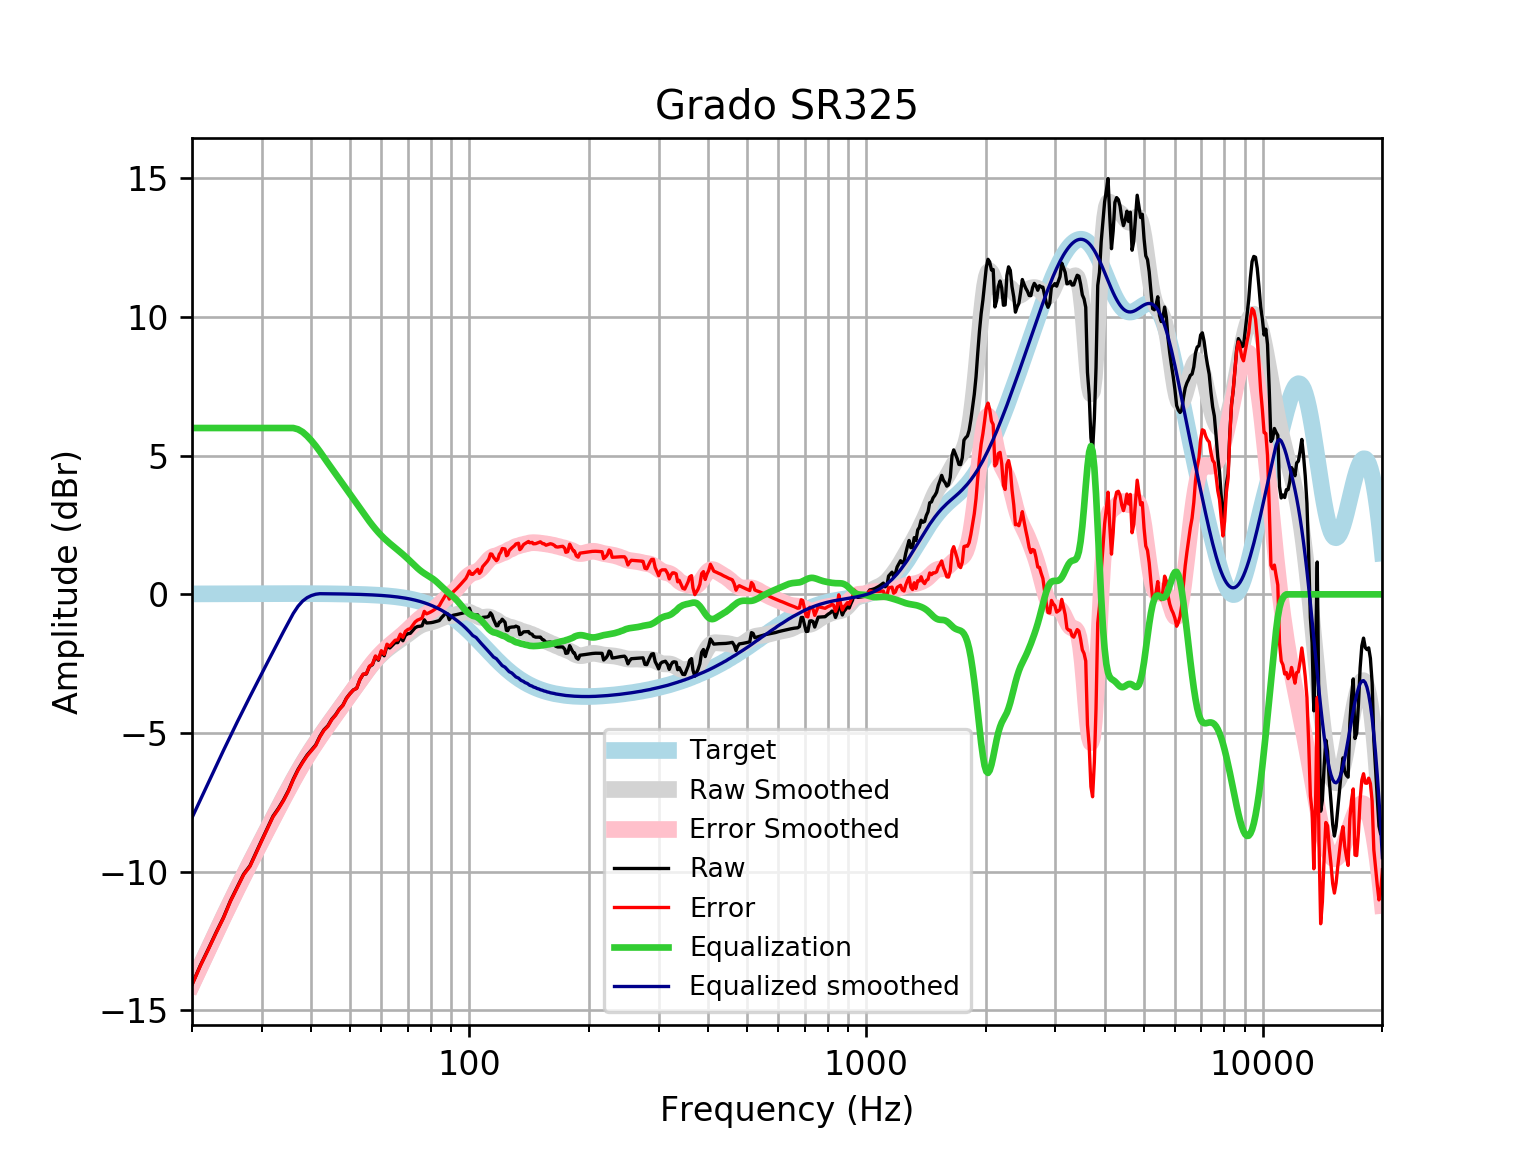

The file beside this chart, header and first rows:
frequency, raw, error, smoothed, error_smoothed, equalization, equalized_raw, equalized_smoothed, target
20, -14.07, -14.09, -14.06, -14.07, 6, -8.073, -8.056, 0.01648
21, -13.38, -13.4, -13.41, -13.42, 6.0, -7.379, -7.406, 0.01765
22, -12.78, -12.8, -12.79, -12.8, 6, -6.784, -6.785, 0.01876
23, -12.2, -12.22, -12.19, -12.21, 6, -6.195, -6.194, 0.01983
24, -11.66, -11.68, -11.63, -11.65, 6, -5.658, -5.633, 0.02084
25, -11.05, -11.07, -11.1, -11.13, 6.0, -5.052, -5.105, 0.02179
26, -10.56, -10.59, -10.61, -10.63, 6.0, -4.563, -4.605, 0.02269
27, -10.09, -10.11, -10.13, -10.16, 6.0, -4.087, -4.134, 0.02353
28, -9.789, -9.813, -9.686, -9.71, 6, -3.789, -3.686, 0.02431
29, -9.311, -9.336, -9.258, -9.283, 6, -3.311, -3.258, 0.02502
30, -8.855, -8.881, -8.848, -8.873, 6.0, -2.855, -2.848, 0.02566
31, -8.418, -8.445, -8.452, -8.478, 6, -2.418, -2.452, 0.02622
32, -8, -8.027, -8.07, -8.097, 6.0, -2, -2.07, 0.02668
33, -7.724, -7.751, -7.702, -7.729, 6.0, -1.724, -1.702, 0.02704
34, -7.419, -7.446, -7.348, -7.375, 6, -1.419, -1.348, 0.02728
35, -7.074, -7.102, -7.009, -7.036, 6, -1.074, -1.009, 0.0274
36, -6.662, -6.69, -6.687, -6.715, 6, -0.6623, -0.6875, 0.02739
37, -6.317, -6.344, -6.384, -6.412, 5.954, -0.363, -0.4307, 0.02723
38, -6.041, -6.068, -6.1, -6.127, 5.857, -0.1846, -0.2431, 0.02692
39, -5.799, -5.825, -5.834, -5.861, 5.714, -0.08503, -0.1203, 0.02644
40, -5.615, -5.641, -5.585, -5.611, 5.543, -0.07169, -0.04237, 0.02579
41, -5.432, -5.457, -5.352, -5.377, 5.356, -0.07547, 0.004478, 0.02496
42, -5.123, -5.147, -5.131, -5.155, 5.155, 0.03184, 0.02393, 0.02393
43, -4.886, -4.909, -4.92, -4.942, 4.942, 0.05626, 0.02272, 0.02272
44, -4.74, -4.761, -4.717, -4.738, 4.738, -0.002081, 0.0213, 0.0213
45, -4.503, -4.523, -4.521, -4.54, 4.54, 0.03726, 0.01968, 0.01967
46, -4.345, -4.363, -4.33, -4.348, 4.348, 0.002683, 0.01785, 0.01783
47, -4.141, -4.157, -4.144, -4.16, 4.16, 0.01936, 0.01579, 0.01577
48, -3.999, -4.012, -3.963, -3.977, 3.977, -0.02171, 0.0135, 0.01347
49, -3.745, -3.756, -3.786, -3.797, 3.797, 0.05179, 0.01097, 0.01094
50, -3.582, -3.59, -3.612, -3.62, 3.62, 0.03813, 0.008186, 0.008144
51, -3.448, -3.453, -3.441, -3.446, 3.446, -0.001909, 0.005126, 0.00508
52, -3.388, -3.39, -3.273, -3.274, 3.274, -0.1135, 0.001774, 0.001724
53, -3.073, -3.071, -3.108, -3.106, 3.106, 0.03307, -0.001894, -0.001946
54, -2.883, -2.877, -2.947, -2.941, 2.941, 0.05783, -0.005905, -0.005958
55, -2.871, -2.861, -2.793, -2.782, 2.782, -0.08889, -0.01029, -0.01034
56, -2.606, -2.591, -2.646, -2.631, 2.631, 0.02491, -0.01508, -0.01514
57, -2.536, -2.515, -2.509, -2.488, 2.488, -0.04739, -0.02033, -0.02038
58, -2.247, -2.221, -2.382, -2.356, 2.356, 0.109, -0.02607, -0.02611
59, -2.376, -2.344, -2.266, -2.234, 2.234, -0.1422, -0.03234, -0.03238
60, -2.069, -2.03, -2.161, -2.122, 2.122, 0.05322, -0.03921, -0.03925
61, -2.215, -2.168, -2.066, -2.02, 2.02, -0.1953, -0.04672, -0.04675
62, -1.853, -1.798, -1.98, -1.925, 1.925, 0.0725, -0.05494, -0.05496
63, -1.935, -1.871, -1.902, -1.838, 1.838, -0.09672, -0.06392, -0.06393
64, -1.837, -1.763, -1.829, -1.755, 1.755, -0.08103, -0.07372, -0.07373
65, -1.739, -1.654, -1.761, -1.676, 1.676, -0.06251, -0.0844, -0.08441
66, -1.741, -1.645, -1.695, -1.599, 1.599, -0.1423, -0.09604, -0.09603
67, -1.543, -1.435, -1.63, -1.521, 1.521, -0.02229, -0.1087, -0.1087
68, -1.674, -1.552, -1.565, -1.442, 1.442, -0.2321, -0.1224, -0.1224
69, -1.474, -1.336, -1.499, -1.361, 1.361, -0.1122, -0.1372, -0.1372
70, -1.42, -1.266, -1.432, -1.278, 1.278, -0.1412, -0.1533, -0.1533
71, -1.406, -1.235, -1.364, -1.194, 1.194, -0.2125, -0.1706, -0.1706
72, -1.303, -1.114, -1.298, -1.109, 1.109, -0.1948, -0.1892, -0.1892
73, -1.206, -0.9965, -1.235, -1.026, 1.026, -0.1798, -0.2092, -0.2092
74, -1.161, -0.93, -1.178, -0.9477, 0.9477, -0.2129, -0.2306, -0.2305
75, -1.15, -0.8964, -1.129, -0.876, 0.876, -0.2738, -0.2535, -0.2534
76, -1.133, -0.8553, -1.09, -0.8121, 0.8121, -0.321, -0.2778, -0.2778
77, -0.917, -0.6133, -1.059, -0.7557, 0.7557, -0.1613, -0.3037, -0.3037
78, -1.034, -0.7032, -1.036, -0.705, 0.705, -0.3294, -0.3312, -0.3312
79, -1.03, -0.6693, -1.017, -0.657, 0.657, -0.3726, -0.3604, -0.3603
... 553 more rows
